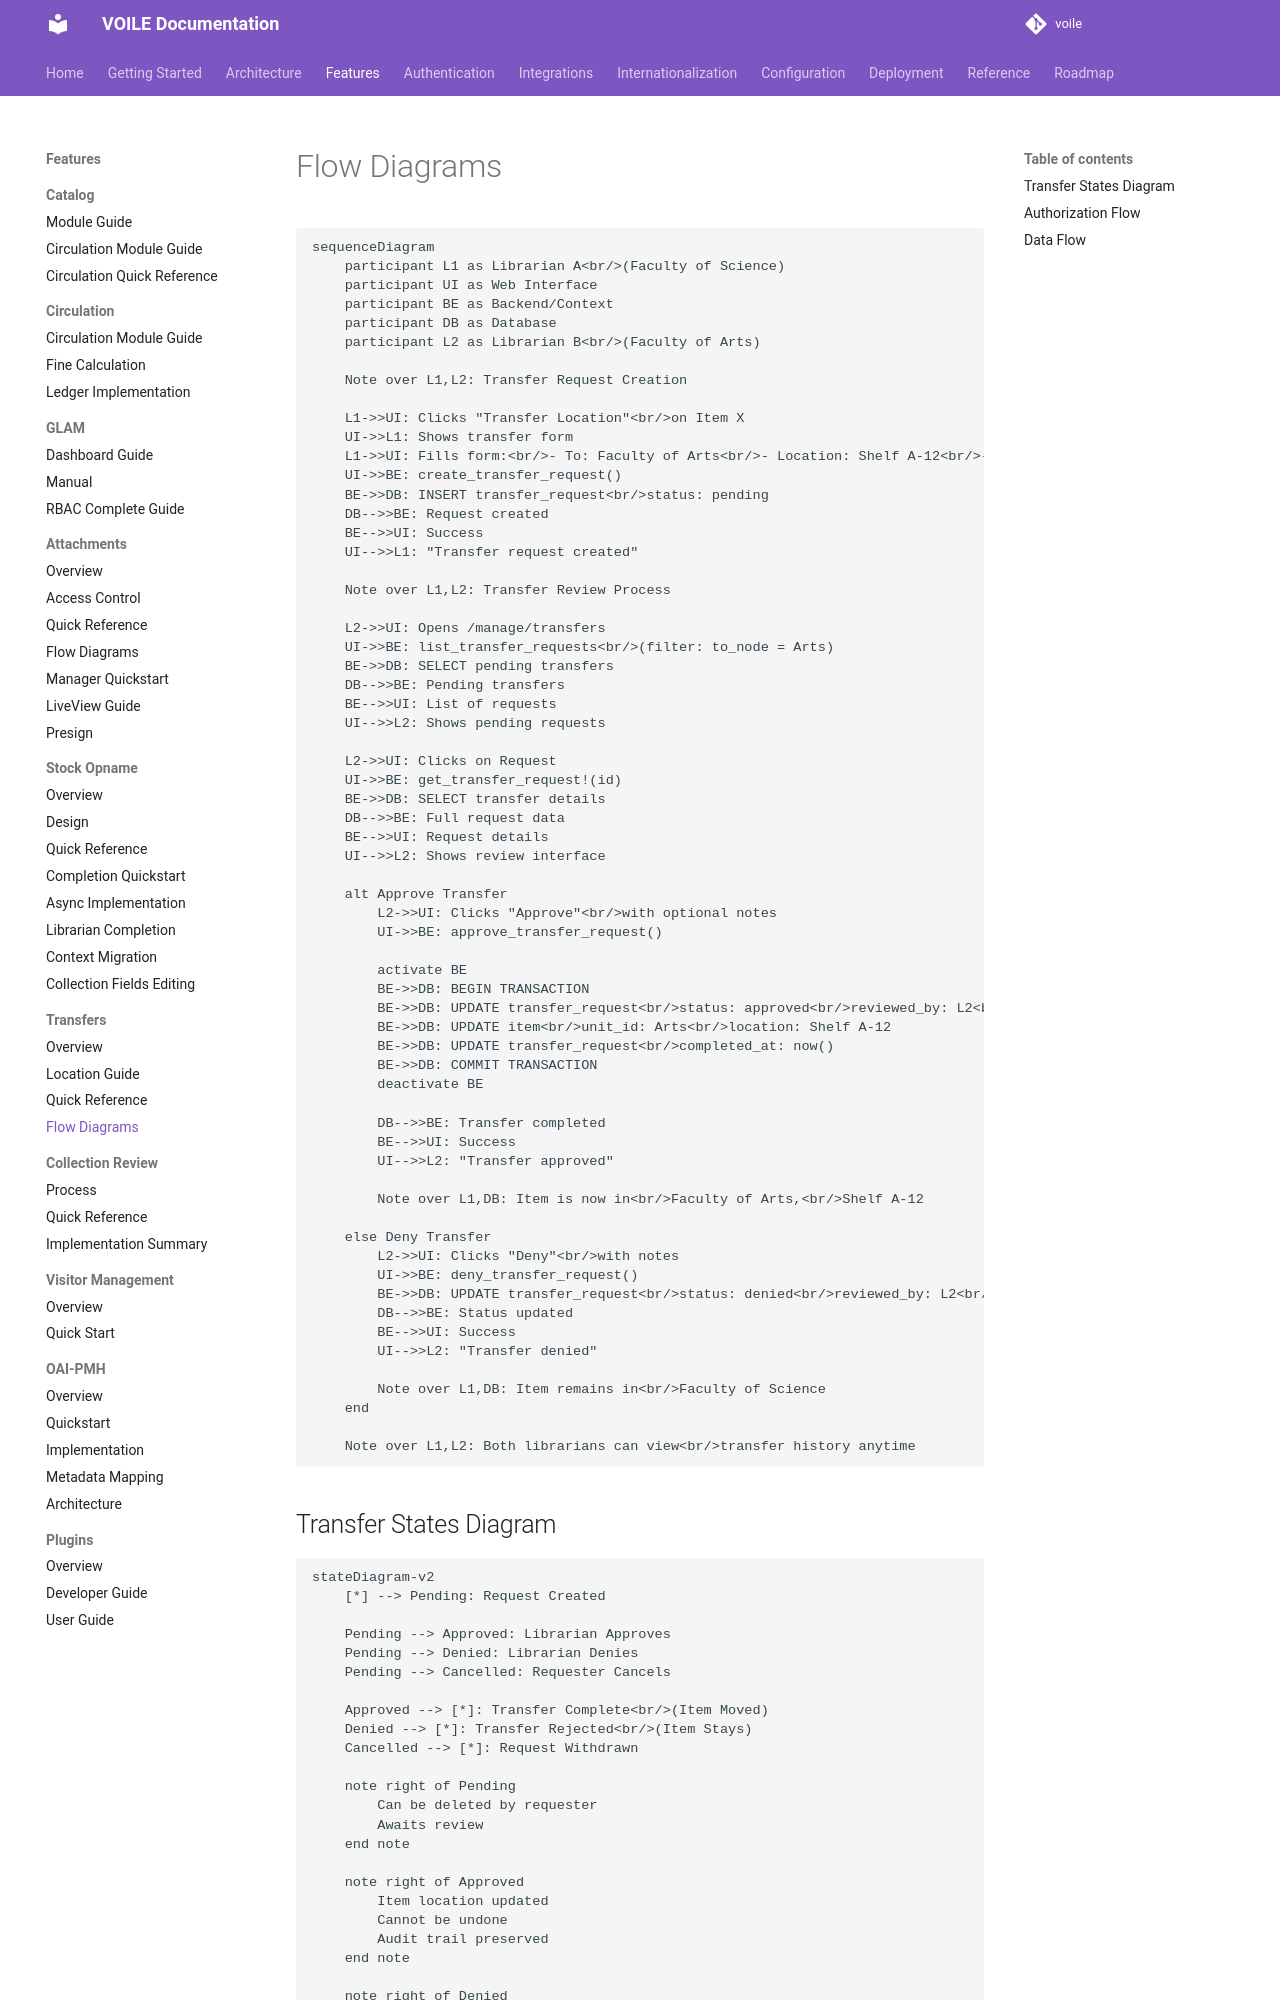

repository: curatorian/voile · page: features/transfers/flow-diagrams/index.html · generator: mkdocs

```mermaid
sequenceDiagram
    participant L1 as Librarian A<br/>(Faculty of Science)
    participant UI as Web Interface
    participant BE as Backend/Context
    participant DB as Database
    participant L2 as Librarian B<br/>(Faculty of Arts)

    Note over L1,L2: Transfer Request Creation

    L1->>UI: Clicks "Transfer Location"<br/>on Item X
    UI->>L1: Shows transfer form
    L1->>UI: Fills form:<br/>- To: Faculty of Arts<br/>- Location: Shelf A-12<br/>- Reason: More relevant
    UI->>BE: create_transfer_request()
    BE->>DB: INSERT transfer_request<br/>status: pending
    DB-->>BE: Request created
    BE-->>UI: Success
    UI-->>L1: "Transfer request created"

    Note over L1,L2: Transfer Review Process

    L2->>UI: Opens /manage/transfers
    UI->>BE: list_transfer_requests<br/>(filter: to_node = Arts)
    BE->>DB: SELECT pending transfers
    DB-->>BE: Pending transfers
    BE-->>UI: List of requests
    UI-->>L2: Shows pending requests

    L2->>UI: Clicks on Request
    UI->>BE: get_transfer_request!(id)
    BE->>DB: SELECT transfer details
    DB-->>BE: Full request data
    BE-->>UI: Request details
    UI-->>L2: Shows review interface

    alt Approve Transfer
        L2->>UI: Clicks "Approve"<br/>with optional notes
        UI->>BE: approve_transfer_request()
        
        activate BE
        BE->>DB: BEGIN TRANSACTION
        BE->>DB: UPDATE transfer_request<br/>status: approved<br/>reviewed_by: L2<br/>reviewed_at: now()
        BE->>DB: UPDATE item<br/>unit_id: Arts<br/>location: Shelf A-12
        BE->>DB: UPDATE transfer_request<br/>completed_at: now()
        BE->>DB: COMMIT TRANSACTION
        deactivate BE
        
        DB-->>BE: Transfer completed
        BE-->>UI: Success
        UI-->>L2: "Transfer approved"
        
        Note over L1,DB: Item is now in<br/>Faculty of Arts,<br/>Shelf A-12

    else Deny Transfer
        L2->>UI: Clicks "Deny"<br/>with notes
        UI->>BE: deny_transfer_request()
        BE->>DB: UPDATE transfer_request<br/>status: denied<br/>reviewed_by: L2<br/>reviewed_at: now()<br/>notes: "Reason..."
        DB-->>BE: Status updated
        BE-->>UI: Success
        UI-->>L2: "Transfer denied"
        
        Note over L1,DB: Item remains in<br/>Faculty of Science
    end

    Note over L1,L2: Both librarians can view<br/>transfer history anytime
```
